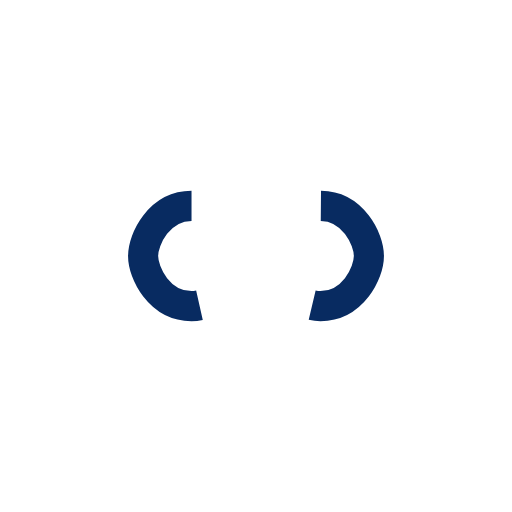
t = 0.00 s
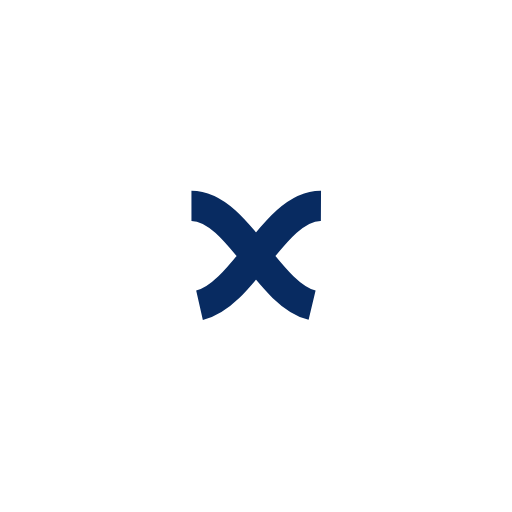
t = 0.49 s
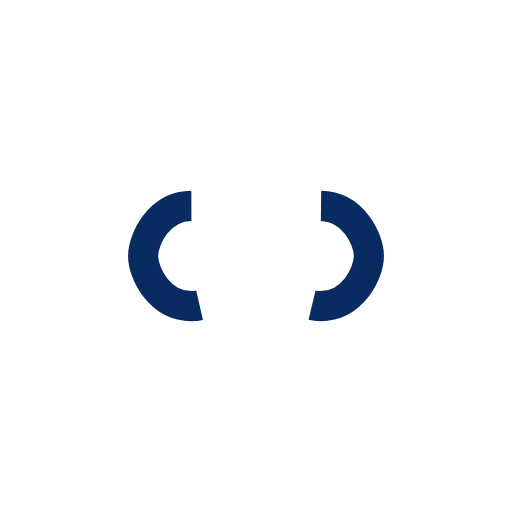
t = 0.98 s
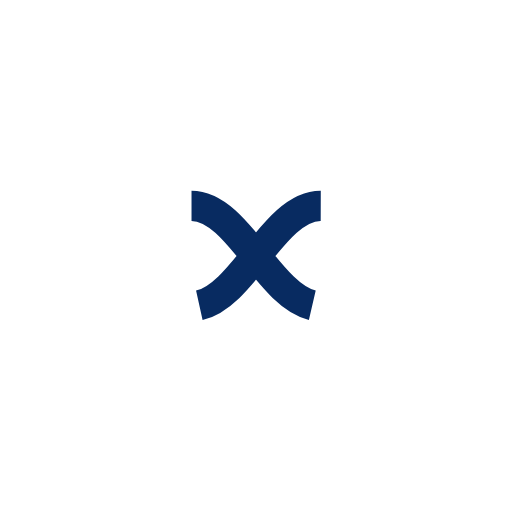
t = 1.47 s

The animated SVG that drew these frames (rendered in a browser with its animation timeline set to each time). Animation: 1 SMIL element (animate=1); one cycle of 1.96 s, repeats indefinitely.

<?xml version="1.0" encoding="utf-8"?>
<svg xmlns="http://www.w3.org/2000/svg" xmlns:xlink="http://www.w3.org/1999/xlink" style="margin: auto; background: rgba(66, 86, 105, 0); display: block; shape-rendering: auto;" width="200px" height="200px" viewBox="0 0 100 100" preserveAspectRatio="xMidYMid">
<path fill="none" stroke="#082b61" stroke-width="12" stroke-dasharray="64.14723205566406 64.14723205566406" d="M24.3 30C11.4 30 5 43.3 5 50s6.4 20 19.3 20c19.3 0 32.1-40 51.4-40 C88.6 30 95 43.3 95 50s-6.4 20-19.3 20C56.4 70 43.6 30 24.3 30z" stroke-linecap="butt" style="transform:scale(0.49);transform-origin:50px 50px">
  <animate attributeName="stroke-dashoffset" repeatCount="indefinite" dur="1.9607843137254901s" keyTimes="0;1" values="0;256.58892822265625"></animate>
</path>
<!-- [ldio] generated by https://loading.io/ --></svg>